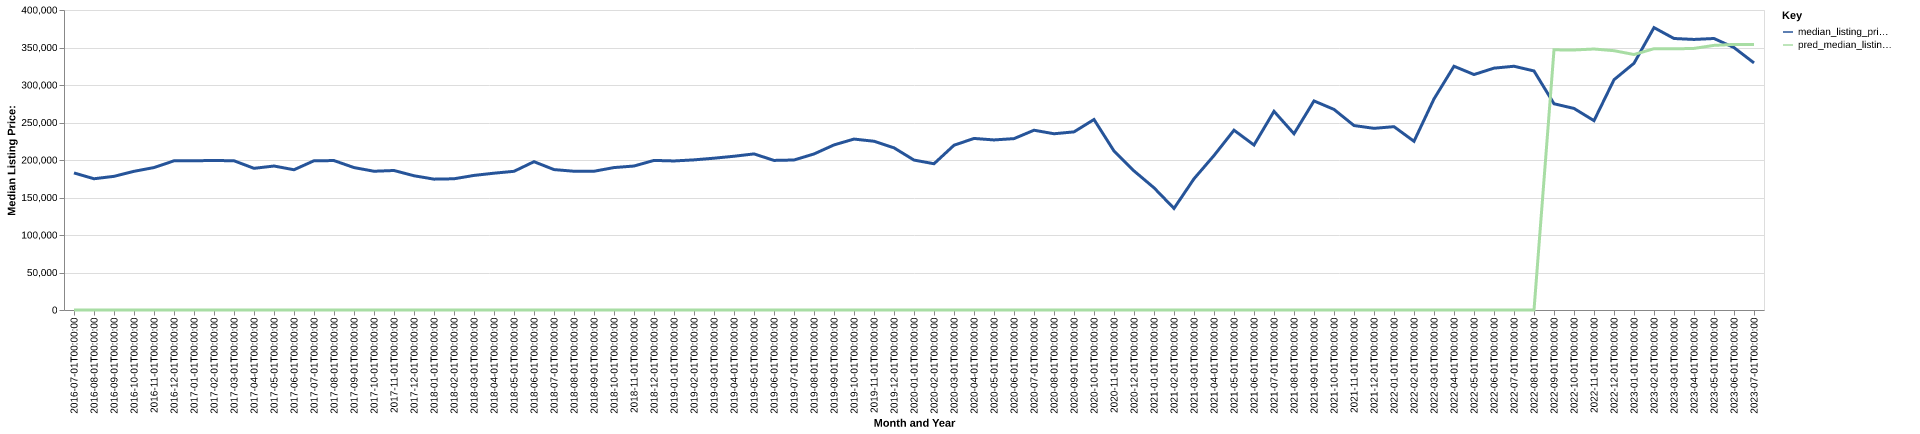

The data file committed next to this chart (first rows):
date, time_idx, median_listing_price, thirty_year_interest_rate_five, month, county_name, active_listing_count, median_days_on_market, pred_median_listing_price, month_year
2016-07-01, 0, 182750, 3.72, 7, burnett, wi, 364.0, 82.0, 0, Jul-2016
2016-08-01, 1, 175000, 3.73, 8, burnett, wi, 352.0, 98.0, 0, Aug-2016
2016-09-01, 2, 178225, 3.66, 9, burnett, wi, 356.0, 114.0, 0, Sep-2016
2016-10-01, 3, 184900, 3.64, 10, burnett, wi, 331.0, 123.0, 0, Oct-2016
2016-11-01, 4, 189925, 3.66, 11, burnett, wi, 271.0, 135.0, 0, Nov-2016
2016-12-01, 5, 198900, 3.48, 12, burnett, wi, 231.0, 133.0, 0, Dec-2016
2017-01-01, 6, 199000, 3.45, 1, burnett, wi, 198.0, 141.0, 0, Jan-2017
2017-02-01, 7, 199350, 3.5, 2, burnett, wi, 192.0, 139.0, 0, Feb-2017
2017-03-01, 8, 198975, 3.52, 3, burnett, wi, 204.0, 128.0, 0, Mar-2017
2017-04-01, 9, 188900, 4.03, 4, burnett, wi, 247.0, 67.0, 0, Apr-2017
2017-05-01, 10, 191975, 4.32, 5, burnett, wi, 260.0, 59.0, 0, May-2017
2017-06-01, 11, 187000, 4.2, 6, burnett, wi, 277.0, 68.0, 0, Jun-2017
2017-07-01, 12, 199000, 4.19, 7, burnett, wi, 292.0, 77.0, 0, Jul-2017
2017-08-01, 13, 199225, 4.3, 8, burnett, wi, 291.0, 84.0, 0, Aug-2017
2017-09-01, 14, 189900, 4.1, 9, burnett, wi, 279.0, 92.0, 0, Sep-2017
2017-10-01, 15, 185000, 4.05, 10, burnett, wi, 247.0, 99.0, 0, Oct-2017
2017-11-01, 16, 186000, 3.94, 11, burnett, wi, 218.0, 119.0, 0, Nov-2017
2017-12-01, 17, 179000, 4.03, 12, burnett, wi, 181.0, 134.0, 0, Dec-2017
2018-01-01, 18, 174475, 3.93, 1, burnett, wi, 155.0, 151.0, 0, Jan-2018
2018-02-01, 19, 174950, 3.83, 2, burnett, wi, 161.0, 156.0, 0, Feb-2018
2018-03-01, 20, 179450, 3.94, 3, burnett, wi, 158.0, 168.0, 0, Mar-2018
2018-04-01, 21, 182400, 3.95, 4, burnett, wi, 174.0, 98.0, 0, Apr-2018
2018-05-01, 22, 184925, 3.99, 5, burnett, wi, 193.0, 53.0, 0, May-2018
2018-06-01, 23, 197750, 4.15, 6, burnett, wi, 197.0, 52.0, 0, Jun-2018
2018-07-01, 24, 187225, 4.4, 7, burnett, wi, 199.0, 64.0, 0, Jul-2018
2018-08-01, 25, 185000, 4.46, 8, burnett, wi, 199.0, 69.0, 0, Aug-2018
2018-09-01, 26, 185000, 4.58, 9, burnett, wi, 196.0, 74.0, 0, Sep-2018
2018-10-01, 27, 189900, 4.66, 10, burnett, wi, 180.0, 90.0, 0, Oct-2018
2018-11-01, 28, 191975, 4.62, 11, burnett, wi, 150.0, 97.0, 0, Nov-2018
2018-12-01, 29, 199450, 4.54, 12, burnett, wi, 126.0, 127.0, 0, Dec-2018
2019-01-01, 30, 198725, 4.6, 1, burnett, wi, 113.0, 143.0, 0, Jan-2019
2019-02-01, 31, 200175, 4.72, 2, burnett, wi, 116.0, 150.0, 0, Feb-2019
2019-03-01, 32, 202400, 4.9, 3, burnett, wi, 135.0, 109.0, 0, Mar-2019
2019-04-01, 33, 205000, 4.94, 4, burnett, wi, 163.0, 65.0, 0, Apr-2019
2019-05-01, 34, 208125, 4.75, 5, burnett, wi, 186.0, 44.0, 0, May-2019
2019-06-01, 35, 199450, 4.51, 6, burnett, wi, 205.0, 48.0, 0, Jun-2019
2019-07-01, 36, 200000, 4.41, 7, burnett, wi, 203.0, 59.0, 0, Jul-2019
2019-08-01, 37, 208045, 4.41, 8, burnett, wi, 207.0, 75.0, 0, Aug-2019
2019-09-01, 38, 220114, 4.2, 9, burnett, wi, 200.0, 85.0, 0, Sep-2019
2019-10-01, 39, 227909, 4.14, 10, burnett, wi, 193.0, 97.0, 0, Oct-2019
2019-11-01, 40, 225000, 3.84, 11, burnett, wi, 159.0, 107.0, 0, Nov-2019
2019-12-01, 41, 216225, 3.81, 12, burnett, wi, 133.0, 134.0, 0, Dec-2019
2020-01-01, 42, 199900, 3.75, 1, burnett, wi, 104.0, 137.0, 0, Jan-2020
2020-02-01, 43, 195000, 3.73, 2, burnett, wi, 93.0, 141.0, 0, Feb-2020
2020-03-01, 44, 219675, 3.78, 3, burnett, wi, 113.0, 97.0, 0, Mar-2020
2020-04-01, 45, 228750, 3.75, 4, burnett, wi, 124.0, 59.0, 0, Apr-2020
2020-05-01, 46, 226750, 3.74, 5, burnett, wi, 111.0, 74.0, 0, May-2020
2020-06-01, 47, 228500, 3.72, 6, burnett, wi, 109.0, 57.0, 0, Jun-2020
2020-07-01, 48, 239700, 3.49, 7, burnett, wi, 100.0, 52.0, 0, Jul-2020
2020-08-01, 49, 235000, 3.65, 8, burnett, wi, 89.0, 52.0, 0, Aug-2020
2020-09-01, 50, 237500, 3.33, 9, burnett, wi, 79.0, 58.0, 0, Sep-2020
2020-10-01, 51, 254000, 3.28, 10, burnett, wi, 72.0, 58.0, 0, Oct-2020
2020-11-01, 52, 211975, 3.21, 11, burnett, wi, 61.0, 54.0, 0, Nov-2020
2020-12-01, 53, 185450, 3.07, 12, burnett, wi, 55.0, 65.0, 0, Dec-2020
2021-01-01, 54, 162950, 2.99, 1, burnett, wi, 45.0, 63.0, 0, Jan-2021
2021-02-01, 55, 135475, 2.93, 2, burnett, wi, 37.0, 59.0, 0, Feb-2021
2021-03-01, 56, 174975, 2.88, 3, burnett, wi, 41.0, 44.0, 0, Mar-2021
2021-04-01, 57, 205975, 2.84, 4, burnett, wi, 38.0, 36.0, 0, Apr-2021
2021-05-01, 58, 239750, 2.71, 5, burnett, wi, 39.0, 31.0, 0, May-2021
2021-06-01, 59, 219975, 2.79, 6, burnett, wi, 43.0, 42.0, 0, Jun-2021
... 25 more rows
